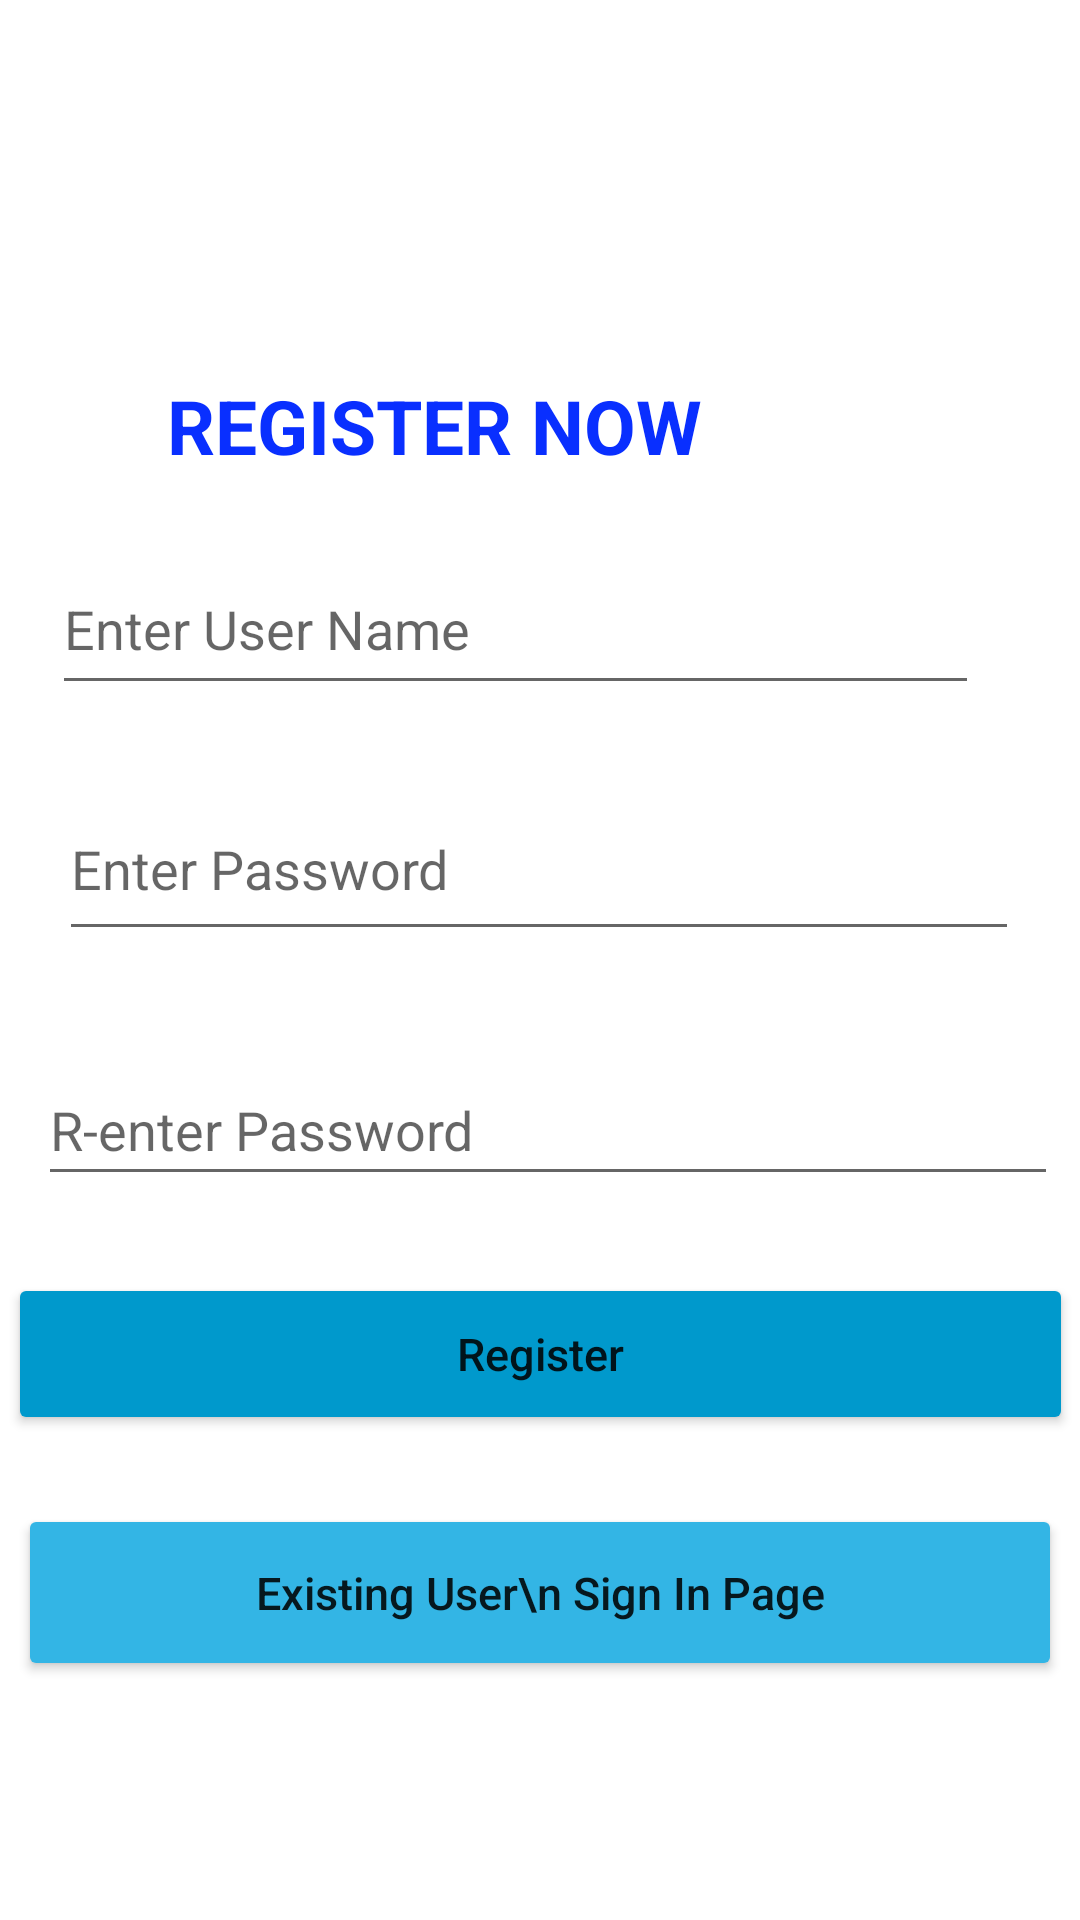

Layout XML and referenced resources for this Android screen:
<!-- AndroidManifest.xml: application theme Theme.SmartCCTV -->
<!-- res/layout/activity_main.xml -->
<?xml version="1.0" encoding="utf-8"?>
<androidx.constraintlayout.widget.ConstraintLayout xmlns:android="http://schemas.android.com/apk/res/android"
    xmlns:app="http://schemas.android.com/apk/res-auto"
    xmlns:tools="http://schemas.android.com/tools"
    android:layout_width="match_parent"
    android:layout_height="match_parent"
    tools:context=".MainActivity">


    <TextView
        android:id="@+id/textView2"
        android:layout_width="wrap_content"
        android:layout_height="wrap_content"
        android:text="REGISTER NOW"
        android:textAlignment="center"
        android:textColor="#092FFF"
        android:textSize="25sp"
        android:textStyle="bold"
        android:visibility="visible"
        app:layout_constraintBottom_toBottomOf="parent"
        app:layout_constraintEnd_toEndOf="parent"
        app:layout_constraintHorizontal_bias="0.306"
        app:layout_constraintStart_toStartOf="parent"
        app:layout_constraintTop_toTopOf="parent"
        app:layout_constraintVertical_bias="0.206" />
    <EditText
        android:id="@+id/username"
        android:layout_width="309dp"
        android:layout_height="54dp"
        android:layout_below="@id/textView2"
        android:layout_alignParentStart="true"
        android:layout_alignParentTop="true"
        android:layout_alignParentEnd="true"
        android:layout_alignParentBottom="true"
        android:ems="10"
        android:hint="Enter User Name"
        android:inputType="textPersonName"
        app:layout_constraintBottom_toBottomOf="parent"
        app:layout_constraintEnd_toEndOf="parent"
        app:layout_constraintHorizontal_bias="0.341"
        app:layout_constraintStart_toStartOf="parent"
        app:layout_constraintTop_toTopOf="parent"
        app:layout_constraintVertical_bias="0.309" />

    <EditText
        android:id="@+id/password"
        android:layout_width="320dp"
        android:layout_height="58dp"
        android:layout_below="@id/username"
        android:layout_alignParentStart="true"
        android:layout_alignParentTop="true"
        android:layout_alignParentEnd="true"
        android:layout_alignParentBottom="true"
        android:ems="10"
        android:hint="Enter Password"
        android:inputType="textPersonName"
        app:layout_constraintBottom_toBottomOf="parent"
        app:layout_constraintEnd_toEndOf="parent"
        app:layout_constraintHorizontal_bias="0.494"
        app:layout_constraintStart_toStartOf="parent"
        app:layout_constraintTop_toTopOf="parent"
        app:layout_constraintVertical_bias="0.445" />

    <EditText
        android:id="@+id/repassword"
        android:layout_width="340dp"
        android:layout_height="47dp"
        android:layout_below="@id/username"
        android:layout_alignParentStart="true"
        android:layout_alignParentTop="true"
        android:layout_alignParentEnd="true"
        android:layout_alignParentBottom="true"
        android:ems="10"
        android:hint="R-enter Password"
        android:inputType="textPersonName"
        app:layout_constraintBottom_toBottomOf="parent"
        app:layout_constraintEnd_toEndOf="parent"
        app:layout_constraintHorizontal_bias="0.633"
        app:layout_constraintStart_toStartOf="parent"
        app:layout_constraintTop_toTopOf="parent"
        app:layout_constraintVertical_bias="0.593" />

    <Button
        android:id="@+id/btnsignup"
        android:layout_width="355dp"
        android:layout_height="54dp"
        android:layout_alignParentStart="true"
        android:layout_alignParentTop="true"
        android:layout_alignParentEnd="true"
        android:layout_alignParentBottom="true"
        android:backgroundTint="@android:color/holo_blue_dark"
        android:text="Register"
        android:textAllCaps="false"
        android:textSize="15dp"
        app:layout_constraintBottom_toBottomOf="parent"
        app:layout_constraintEnd_toEndOf="parent"
        app:layout_constraintStart_toStartOf="parent"
        app:layout_constraintTop_toTopOf="parent"
        app:layout_constraintVertical_bias="0.724" />

    <Button
        android:id="@+id/btnsignin"
        android:layout_width="348dp"
        android:layout_height="59dp"
        android:layout_alignParentStart="true"
        android:layout_alignParentTop="true"
        android:layout_alignParentEnd="true"
        android:layout_alignParentBottom="true"
        android:backgroundTint="@android:color/holo_blue_light"
        android:text="Existing User\n Sign In Page"
        android:textAllCaps="false"
        android:textSize="15dp"
        app:layout_constraintBottom_toBottomOf="parent"
        app:layout_constraintEnd_toEndOf="parent"
        app:layout_constraintHorizontal_bias="0.502"
        app:layout_constraintStart_toStartOf="parent"
        app:layout_constraintTop_toTopOf="parent"
        app:layout_constraintVertical_bias="0.863" />

</androidx.constraintlayout.widget.ConstraintLayout>
<!-- resources referenced by this layout -->
<resources>
  <style name="Theme.SmartCCTV" parent="Theme.MaterialComponents.DayNight.DarkActionBar">
          
          <item name="colorPrimary">@color/purple_500</item>
          <item name="colorPrimaryVariant">@color/purple_700</item>
          <item name="colorOnPrimary">@color/white</item>
          
          <item name="colorSecondary">@color/teal_200</item>
          <item name="colorSecondaryVariant">@color/teal_700</item>
          <item name="colorOnSecondary">@color/black</item>
          
          <item name="android:statusBarColor" tools:targetApi="l">?attr/colorPrimaryVariant</item>
          
      </style>
  <!-- not gathered from this repository: default colours our renderer supplied (Android Studio template values) -->
  <color name="purple_500">#FF6200EE</color>
  <color name="purple_700">#FF3700B3</color>
  <color name="teal_200">#FF03DAC5</color>
  <color name="teal_700">#FF018786</color>
  <color name="black">#FF000000</color>
  <color name="white">#FFFFFFFF</color>
</resources>
